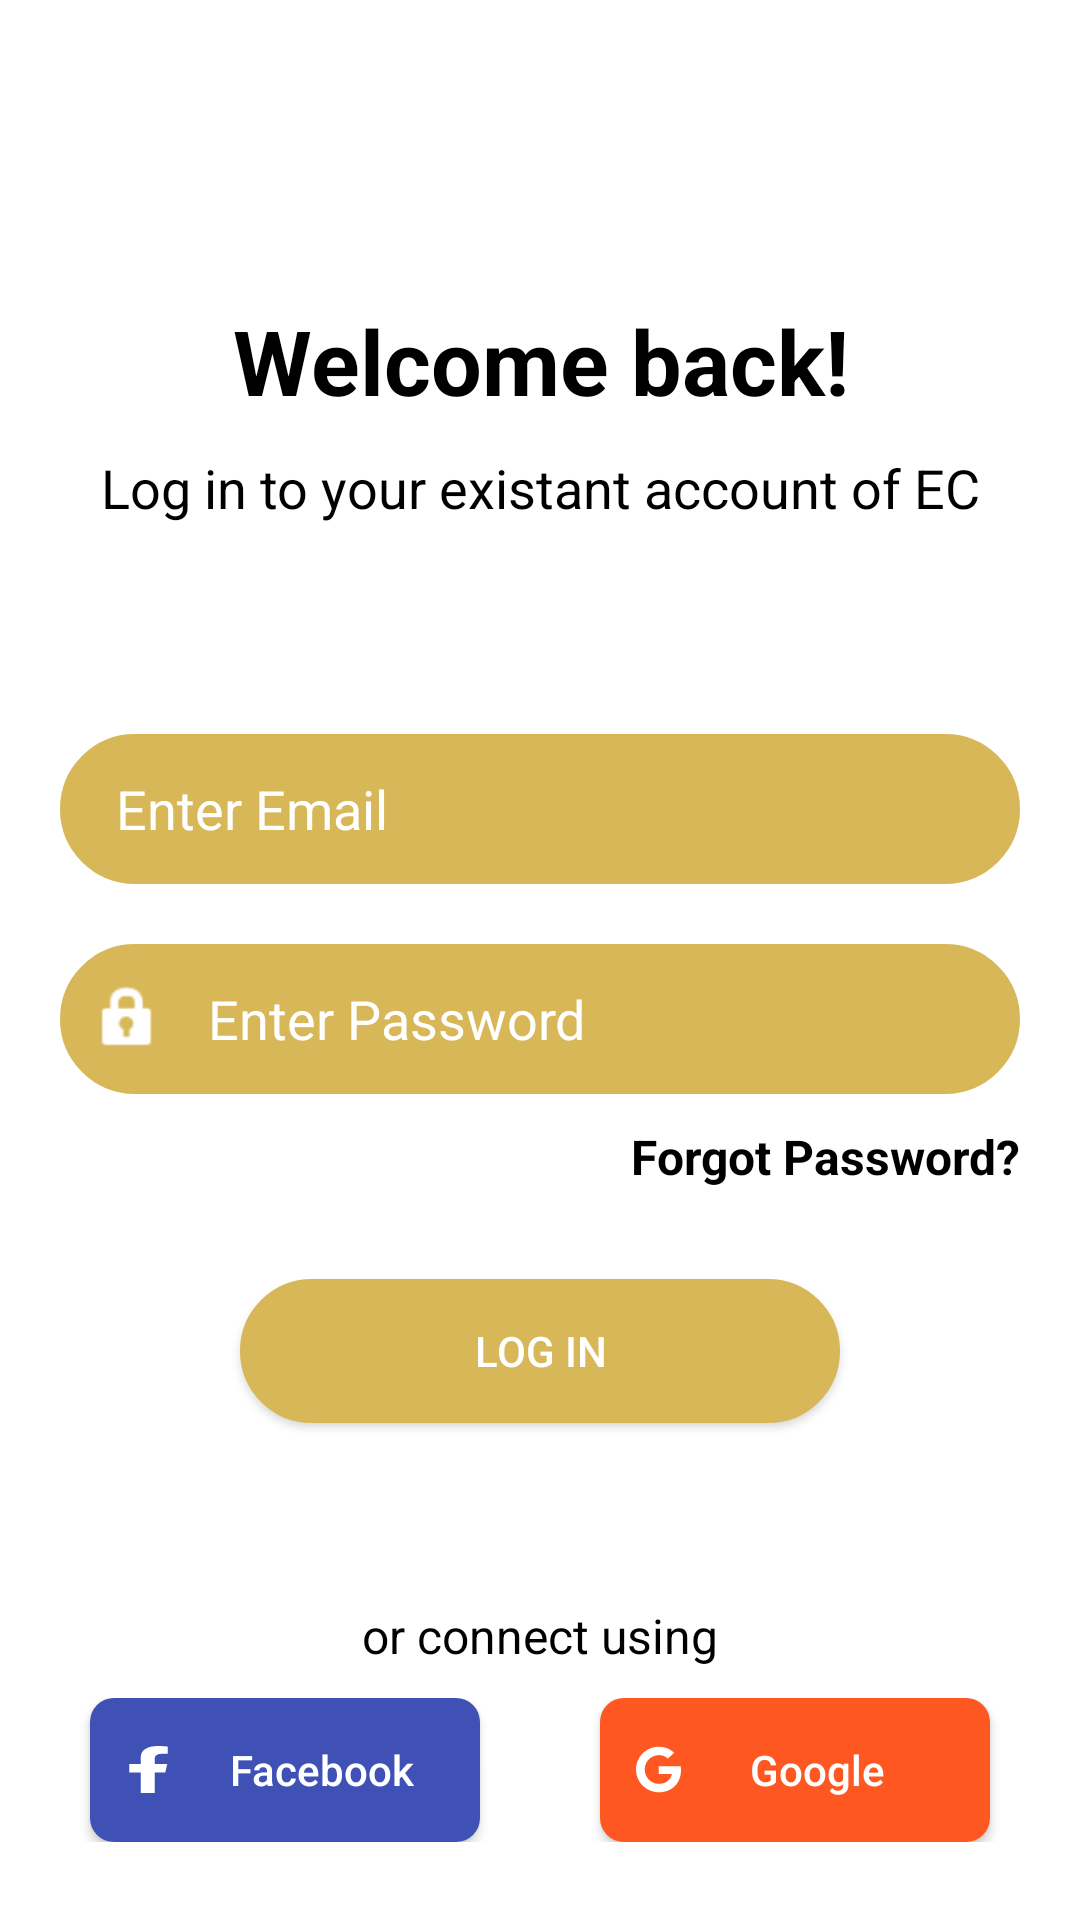

Reconstruct the res/layout file that produces this screen, plus the resources it refers to.
<!-- AndroidManifest.xml: application theme Theme.EcommerceApp -->
<!-- res/layout/activity_login.xml -->
<?xml version="1.0" encoding="utf-8"?>
<androidx.constraintlayout.widget.ConstraintLayout xmlns:android="http://schemas.android.com/apk/res/android"
    xmlns:app="http://schemas.android.com/apk/res-auto"
    xmlns:tools="http://schemas.android.com/tools"
    android:layout_width="match_parent"
    android:layout_height="match_parent"
    android:background="@color/design_default_color_background"
    tools:context=".LoginActivity">

    <RelativeLayout
        android:layout_width="match_parent"
        android:layout_height="wrap_content"
        tools:ignore="MissingConstraints">

        <LinearLayout
            android:layout_width="match_parent"
            android:layout_height="match_parent"
            android:layout_marginTop="100dp"
            android:orientation="vertical">

            <TextView
                android:id="@+id/welcometxt"
                android:layout_width="match_parent"
                android:layout_height="wrap_content"
                android:fontFamily="sans-serif"
                android:gravity="center"
                android:text="Welcome back!"
                android:textColor="@color/black"
                android:textSize="30sp"
                android:textStyle="bold"
                android:typeface="sans" />

            <TextView
                android:id="@+id/logintext"
                android:layout_width="match_parent"
                android:layout_height="wrap_content"
                android:layout_marginTop="10dp"
                android:gravity="center"
                android:text="Log in to your existant account of EC"
                android:textColor="@android:color/black"
                android:textSize="18sp" />


            <EditText
                android:id="@+id/editTextEmail"
                android:layout_width="match_parent"
                android:layout_height="50dp"
                android:layout_marginLeft="20dp"
                android:layout_marginTop="70dp"
                android:layout_marginRight="20dp"
                android:background="@drawable/edittextround"
                android:drawableLeft="@drawable/ic_baseline_person_24"
                android:drawablePadding="5dp"
                android:drawableTint="@color/white"
                android:ems="10"
                android:hint="  Enter Email"
                android:inputType="textEmailAddress"
                android:padding="10dp"
                android:textColor="@color/white"
                android:textColorHint="@color/white" />

            <EditText
                android:id="@+id/editTextPassword"
                android:layout_width="match_parent"
                android:layout_height="50dp"
                android:layout_marginLeft="20dp"
                android:layout_marginTop="20dp"
                android:layout_marginRight="20dp"
                android:background="@drawable/edittextround"
                android:drawableLeft="@android:drawable/ic_lock_idle_lock"
                android:drawablePadding="5dp"
                android:drawableTint="@color/white"
                android:ems="10"
                android:hint="  Enter Password"
                android:inputType="textPassword"
                android:padding="10dp"
                android:textColor="@color/white"
                android:textColorHint="@color/white" />

            <TextView
                android:id="@+id/textView3"
                android:layout_width="match_parent"
                android:layout_height="wrap_content"
                android:layout_marginTop="10dp"
                android:layout_marginRight="20dp"
                android:gravity="right"
                android:text="Forgot Password?"
                android:textColor="@color/black"
                android:textSize="16sp"
                android:textStyle="bold" />

            <Button
                android:id="@+id/buttonLogin"
                android:layout_width="200dp"
                android:layout_height="wrap_content"
                android:layout_gravity="center"
                android:layout_marginTop="30dp"
                android:background="@drawable/edittextround"
                android:backgroundTint="#D7B758"
                android:onClick="btnLogin"
                android:text="Log in" />

            <TextView
                android:id="@+id/textView4"
                android:layout_width="match_parent"
                android:layout_height="wrap_content"
                android:layout_marginTop="60dp"
                android:gravity="center"
                android:text="or connect using"
                android:textColor="@color/black"
                android:textSize="16sp" />

            <LinearLayout
                android:layout_width="match_parent"
                android:layout_height="wrap_content"
                android:layout_marginTop="10dp"
                android:orientation="horizontal">

                <Button
                    android:id="@+id/button2"
                    android:layout_width="50dp"
                    android:layout_height="wrap_content"
                    android:layout_marginLeft="30dp"
                    android:layout_marginRight="20dp"
                    android:layout_weight="1"
                    android:background="@drawable/buttonrectangle"
                    android:backgroundTint="#3F51B5"
                    android:drawableLeft="@drawable/ic_facebook_f_brands"
                    android:drawablePadding="10dp"
                    android:gravity="center"
                    android:padding="12dp"
                    android:text="Facebook"
                    android:textAllCaps="false" />

                <Button
                    android:id="@+id/button3"
                    android:layout_width="50dp"
                    android:layout_height="wrap_content"
                    android:layout_marginLeft="20dp"
                    android:layout_marginRight="30dp"
                    android:layout_weight="1"
                    android:background="@drawable/buttonrectangle"
                    android:backgroundTint="#FF5722"
                    android:drawableLeft="@drawable/ic_google_brands"
                    android:gravity="center"
                    android:padding="12dp"
                    android:text="Google"
                    android:textAllCaps="false" />
            </LinearLayout>

            <LinearLayout
                android:layout_width="match_parent"
                android:layout_height="wrap_content"
                android:layout_marginTop="30dp"
                android:orientation="horizontal">

                <TextView
                    android:id="@+id/textView6"
                    android:layout_width="wrap_content"
                    android:layout_height="wrap_content"
                    android:layout_weight="1"
                    android:gravity="right"
                    android:text="Don't have an account?"
                    android:textColor="@color/black"
                    android:textSize="18sp" />

                <TextView
                    android:id="@+id/textView7"
                    android:layout_width="wrap_content"
                    android:layout_height="wrap_content"
                    android:layout_weight="1"
                    android:text="Sign up"
                    android:textColor="@color/black"
                    android:textSize="18sp"
                    android:textStyle="bold" />
            </LinearLayout>

        </LinearLayout>
    </RelativeLayout>
</androidx.constraintlayout.widget.ConstraintLayout>
<!-- resources referenced by this layout -->
<resources>
  <color name="black">#FF000000</color>
  <color name="white">#FFFFFFFF</color>
  <!-- drawable buttonrectangle (drawable) -->
  <?xml version="1.0" encoding="utf-8"?>
  <shape xmlns:android="http://schemas.android.com/apk/res/android">
  
      android:shape="rectangle"
      android:padding="10dp">
  
      <solid android:color="#EDE9E9" />
      <corners
          android:bottomRightRadius="8dp"
          android:bottomLeftRadius="8dp"
          android:topLeftRadius="8dp"
          android:topRightRadius="8dp" />
  
  
  </shape>
  <!-- drawable edittextround (drawable) -->
  <?xml version="1.0" encoding="utf-8"?>
  <shape xmlns:android="http://schemas.android.com/apk/res/android">
  
      android:shape="rectangle"
      android:padding="10dp">
  
      <solid android:color="#D7B758" />
      <stroke android:color="#D7B758" android:width="1dp"></stroke>
      <corners
          android:bottomRightRadius="30dp"
          android:bottomLeftRadius="30dp"
          android:topLeftRadius="30dp"
          android:topRightRadius="30dp" />
  
  
  </shape>
  <!-- drawable ic_facebook_f_brands (drawable) -->
  <vector
      android:height="15.737705dp"
      android:viewportHeight="512"
      android:viewportWidth="320" android:width="15dp"
      xmlns:android="http://schemas.android.com/apk/res/android">
      <path android:fillColor="@color/white" android:pathData="M279.14,288l14.22,-92.66h-88.91v-60.13c0,-25.35 12.42,-50.06 52.24,-50.06h40.42V6.26S260.43,0 225.36,0c-73.22,0 -121.08,44.38 -121.08,124.72v70.62H22.89V288h81.39v224h100.17V288z"/>
  </vector>
  <!-- drawable ic_google_brands (drawable) -->
  <vector
      android:height="15.737705dp"
      android:viewportHeight="512"
      android:viewportWidth="488"
      android:width="15dp"
      xmlns:android="http://schemas.android.com/apk/res/android">
  
      <path android:fillColor="@color/white" android:pathData="M488,261.8C488,403.3 391.1,504 248,504 110.8,504 0,393.2 0,256S110.8,8 248,8c66.8,0 123,24.5 166.3,64.9l-67.5,64.9C258.5,52.6 94.3,116.6 94.3,256c0,86.5 69.1,156.6 153.7,156.6 98.2,0 135,-70.4 140.8,-106.9H248v-85.3h236.1c2.3,12.7 3.9,24.9 3.9,41.4z"/>
  </vector>
  <style name="Theme.EcommerceApp" parent="Theme.AppCompat">
          
          <item name="colorPrimary">@color/purple_500</item>
          <item name="colorPrimaryVariant">@color/purple_700</item>
          <item name="colorOnPrimary">@color/white</item>
          
          <item name="colorSecondary">@color/teal_200</item>
          <item name="colorSecondaryVariant">@color/teal_700</item>
          <item name="colorOnSecondary">@color/black</item>
          
          <item name="android:statusBarColor" tools:targetApi="l">?attr/colorPrimaryVariant</item>
          
      </style>
  <color name="purple_500">#FF6200EE</color>
  <color name="purple_700">#FF3700B3</color>
  <color name="teal_200">#FF03DAC5</color>
  <color name="teal_700">#FF018786</color>
</resources>
